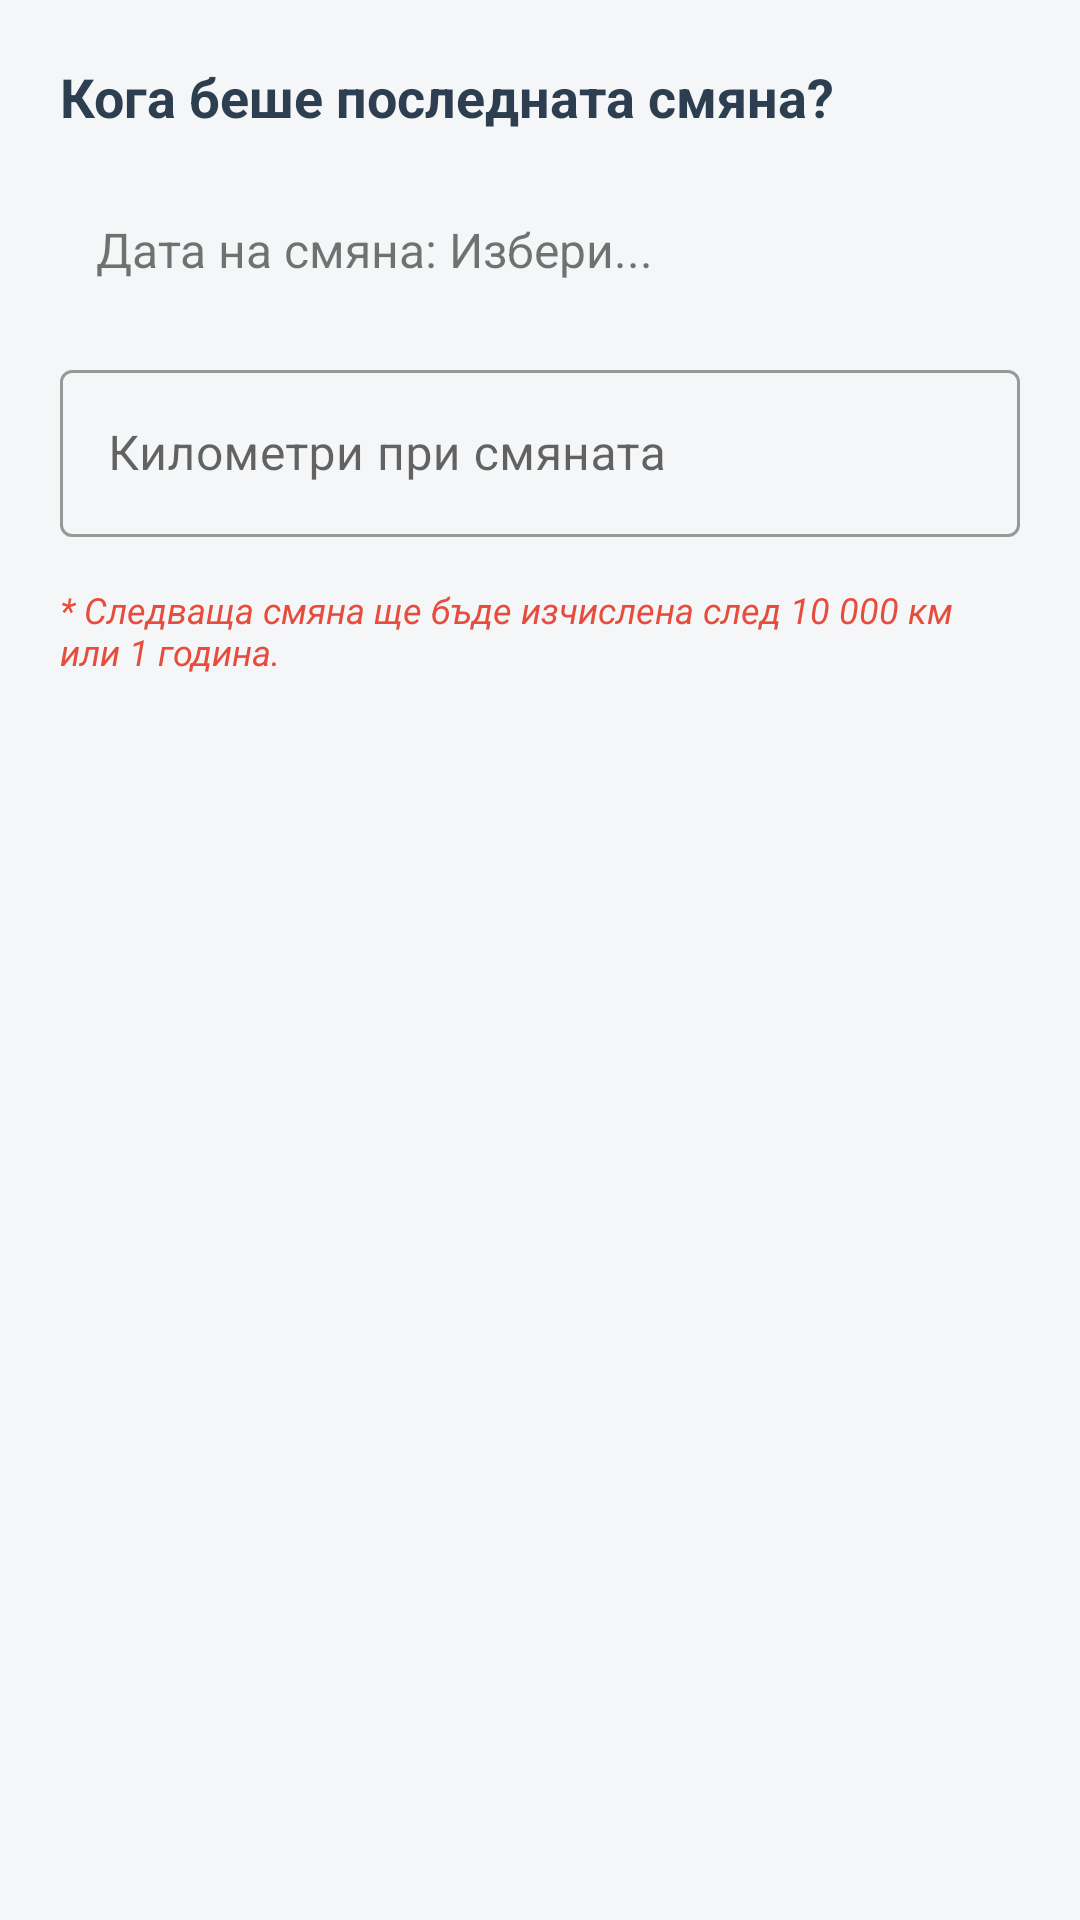

Write the Android layout XML for this screen, with the resource values it uses.
<!-- AndroidManifest.xml: application theme Theme.CarSearhApp -->
<!-- res/layout/dialog_oil_change.xml -->
<?xml version="1.0" encoding="utf-8"?>
<LinearLayout xmlns:android="http://schemas.android.com/apk/res/android"
    xmlns:app="http://schemas.android.com/apk/res-auto"
    android:layout_width="match_parent"
    android:layout_height="wrap_content"
    android:orientation="vertical"
    android:padding="20dp">

    <TextView
        android:layout_width="wrap_content"
        android:layout_height="wrap_content"
        android:text="Кога беше последната смяна?"
        android:textSize="18sp"
        android:textStyle="bold"
        android:textColor="@color/car_primary"
        android:layout_marginBottom="16dp"/>

    <TextView
        android:id="@+id/tvOilDate"
        android:layout_width="match_parent"
        android:layout_height="wrap_content"
        android:text="Дата на смяна: Избери..."
        android:textSize="16sp"
        android:padding="12dp"
        android:background="?attr/selectableItemBackground"
        android:clickable="true"
        android:focusable="true"
        android:drawablePadding="8dp"
        app:drawableStartCompat="@drawable/ic_calendar" />

    <com.google.android.material.textfield.TextInputLayout
        style="@style/Widget.MaterialComponents.TextInputLayout.OutlinedBox"
        android:layout_width="match_parent"
        android:layout_height="wrap_content"
        android:layout_marginTop="12dp"
        android:hint="Километри при смяната">
        <com.google.android.material.textfield.TextInputEditText
            android:id="@+id/etOilMileage"
            android:layout_width="match_parent"
            android:layout_height="wrap_content"
            android:inputType="number" />
    </com.google.android.material.textfield.TextInputLayout>

    <TextView
        android:layout_width="wrap_content"
        android:layout_height="wrap_content"
        android:layout_marginTop="16dp"
        android:text="* Следваща смяна ще бъде изчислена след 10 000 км или 1 година."
        android:textSize="12sp"
        android:textColor="@color/car_accent"
        android:textStyle="italic" />

</LinearLayout>
<!-- resources referenced by this layout -->
<resources>
  <color name="car_accent">#E74C3C</color>
  <color name="car_primary">#2C3E50</color>
  <style name="Theme.CarSearhApp" parent="Theme.MaterialComponents.DayNight.NoActionBar">
          
          <item name="colorPrimary">@color/car_primary</item>
          <item name="colorPrimaryVariant">@color/car_primary_dark</item>
          <item name="colorOnPrimary">@color/white</item>
          
          <item name="colorSecondary">@color/car_accent</item>
          <item name="colorSecondaryVariant">@color/car_accent</item>
          <item name="colorOnSecondary">@color/white</item>
          
          <item name="android:statusBarColor">?attr/colorPrimaryVariant</item>
          
          <item name="android:windowBackground">@color/background_light</item>
      </style>
  <color name="car_primary_dark">#1A252F</color>
  <color name="white">#FFFFFFFF</color>
  <color name="background_light">#F4F6F7</color>
</resources>
